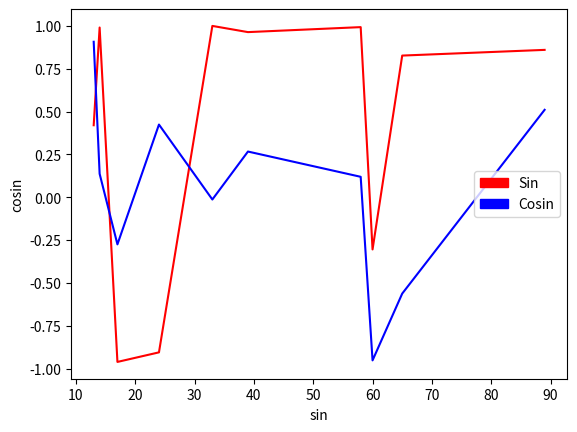

Write the Python code that produced this figure.

import random
import math
import matplotlib.pyplot as plt
import matplotlib.patches as mpatches


#Creating an array for sine and cosine
COSIN = list()
SIN = list()

#Creates 10 random numebrs between 1 and 90 and then order them
rand=random.sample(range(1,90),10)
rand.sort()


#Stores the result from sin and cosin values in their correspondant arrays
for val in rand:
    COSIN.append(math.cos(val))
    SIN.append(math.sin(val))

#Plot the sin and cosine values against the random values generated
plt.plot(rand, SIN,'r-')
plt.plot(rand,COSIN,'b-')
plt.ylabel('cosin')
plt.xlabel('sin')
sin_legend = mpatches.Patch(color='red', label='Sin')
cos_legend = mpatches.Patch(color='blue', label='Cosin')
plt.legend(handles=[sin_legend, cos_legend],loc=5)
plt.show()





